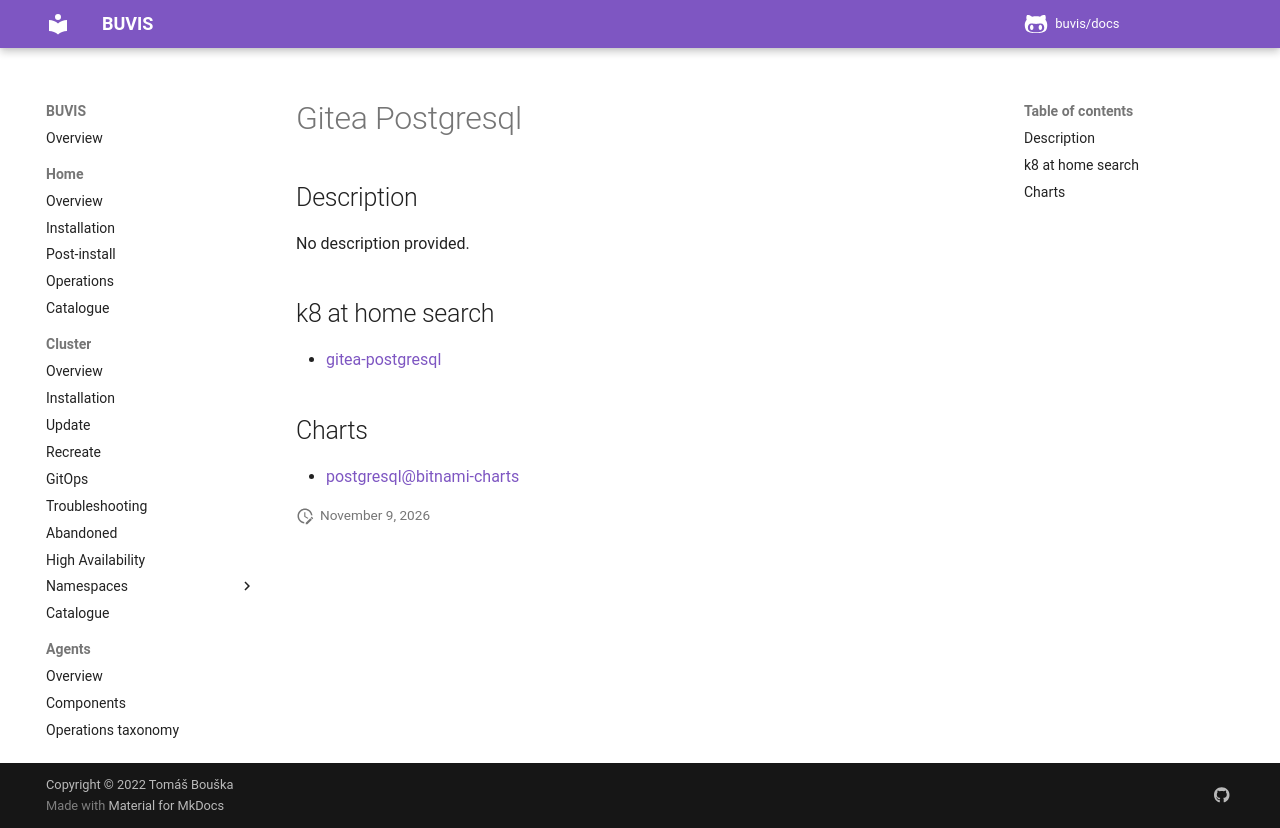

repository: buvis/docs · page: cluster/catalogue/gitea-postgresql/index.html · generator: mkdocs

# Gitea Postgresql

## Description

No description provided.

## k8 at home search

- [gitea-postgresql](https://nanne.dev/k8s-at-home-search/#/gitea-postgresql)

## Charts

- [postgresql@bitnami-charts](https://charts.bitnami.com/bitnami/)
